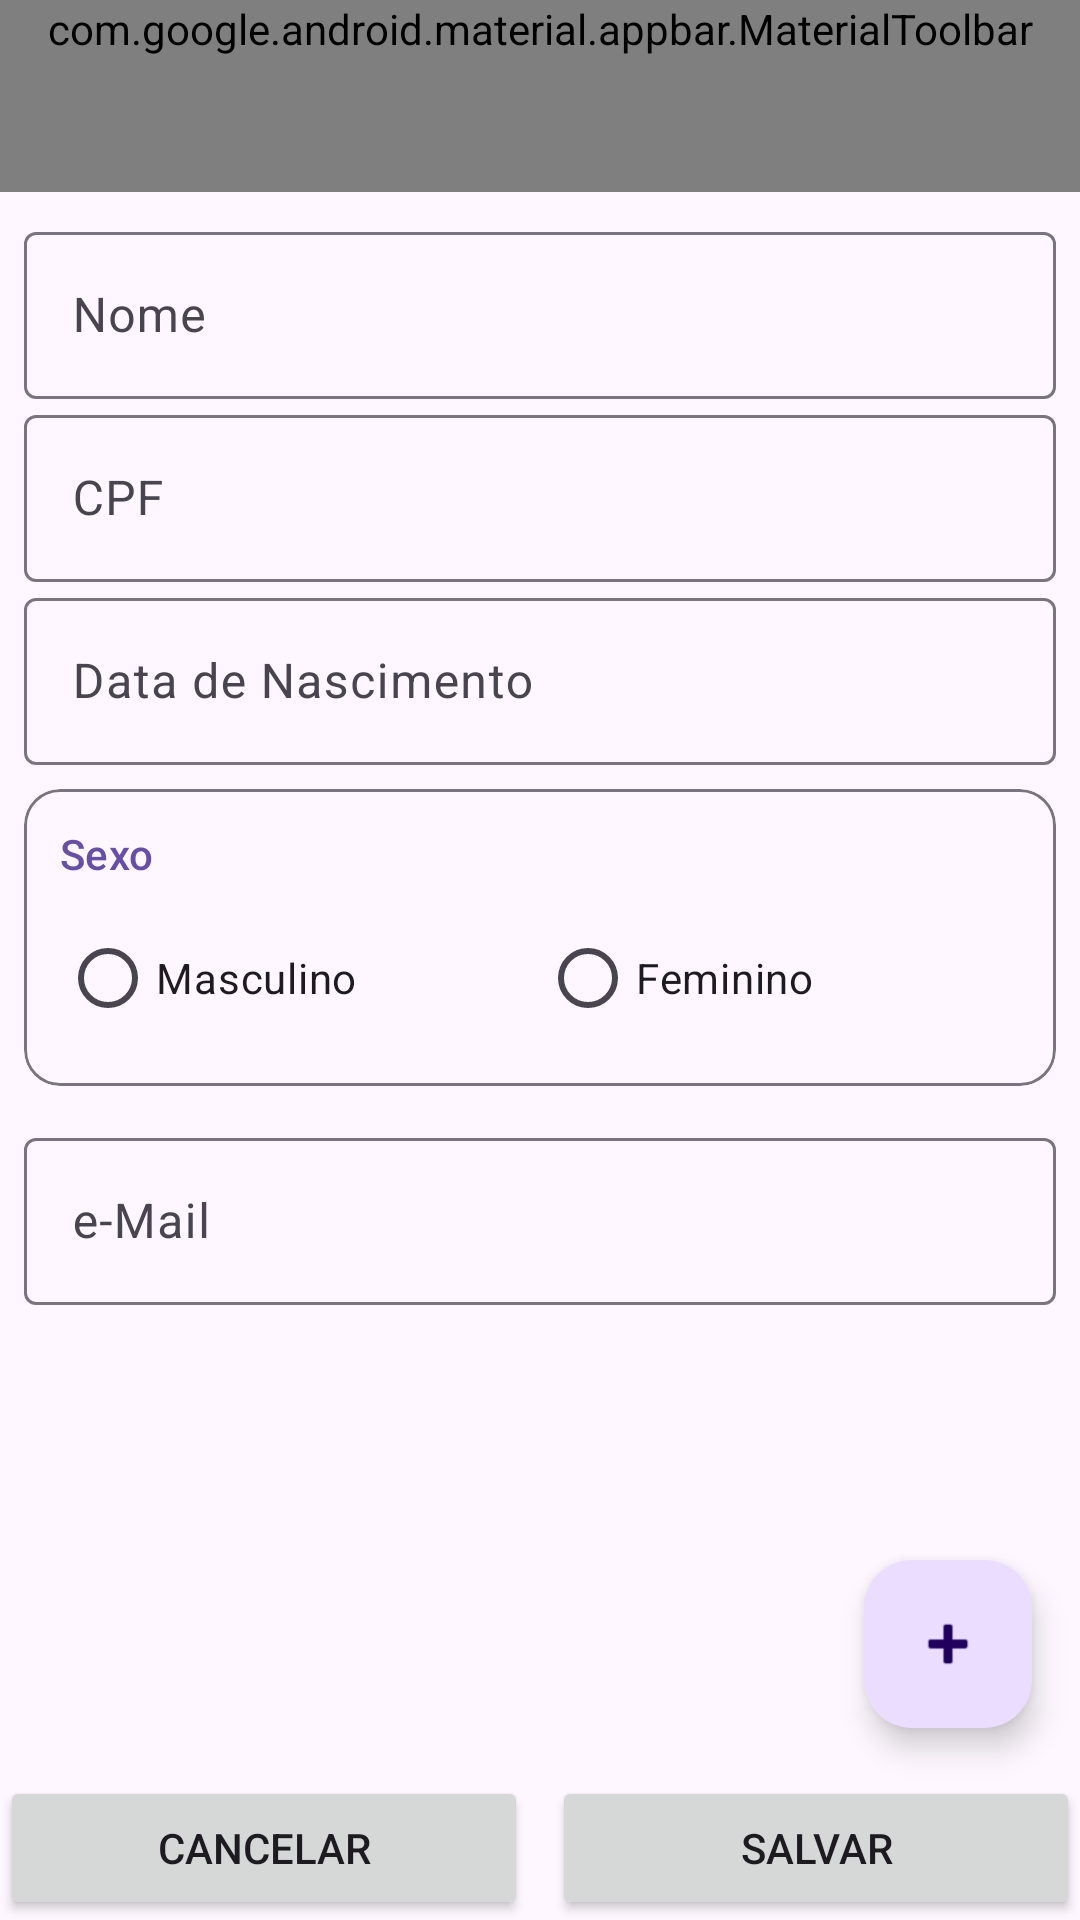

Here is an Android app screen rendered from its layout file. Give the layout XML and the strings, colors and styles it references.
<!-- AndroidManifest.xml: application theme Theme.GTerAndroid -->
<!-- res/layout/activity_terceirizado.xml -->
<?xml version="1.0" encoding="utf-8"?>
<androidx.constraintlayout.widget.ConstraintLayout xmlns:android="http://schemas.android.com/apk/res/android"
    xmlns:app="http://schemas.android.com/apk/res-auto"
    xmlns:tools="http://schemas.android.com/tools"
    android:id="@+id/main"
    android:layout_width="match_parent"
    android:layout_height="match_parent"
    android:fitsSystemWindows="true"
    tools:context=".TerceirizadoActivity">

    <com.google.android.material.appbar.MaterialToolbar
        android:id="@+id/mtbTercCabecalho"
        android:layout_width="0dp"
        android:layout_height="wrap_content"
        android:background="?attr/colorPrimary"
        android:minHeight="?attr/actionBarSize"
        android:theme="?attr/actionBarTheme"
        app:layout_constraintEnd_toEndOf="parent"
        app:layout_constraintStart_toStartOf="parent"
        app:layout_constraintTop_toTopOf="parent"
        app:title="Terceirizado"
        app:titleCentered="true"
        app:titleTextColor="#FFFFFF"
        app:navigationIcon="@drawable/ic_arrow_back_24"
        app:navigationContentDescription="Voltar"
        app:navigationIconTint="@android:color/white"
        app:menu="@menu/menu_terceirizado"
        app:theme="@style/ThemeOverlay.Gter.ToolbarOverflowWhite"
        app:popupTheme="@style/ThemeOverlay.Gter.ToolbarOverflowWhite"/>

    <ScrollView
        android:id="@+id/svTercFormulario"
        android:layout_width="0dp"
        android:layout_height="wrap_content"
        app:layout_constraintBottom_toTopOf="@+id/lvTercPostosTrabalho"
        app:layout_constraintEnd_toEndOf="parent"
        app:layout_constraintStart_toStartOf="parent"
        app:layout_constraintTop_toBottomOf="@+id/mtbTercCabecalho"
        app:layout_constraintVertical_chainStyle="packed"
        app:layout_constraintVertical_weight="1">

        <LinearLayout
            android:layout_width="match_parent"
            android:layout_height="wrap_content"
            android:layout_marginStart="8dp"
            android:layout_marginTop="8dp"
            android:layout_marginEnd="8dp"
            android:orientation="vertical">

            <com.google.android.material.textfield.TextInputLayout
                android:id="@+id/tilTercNome"
                android:layout_width="match_parent"
                android:layout_height="wrap_content"
                android:hint="Nome">

                <com.google.android.material.textfield.TextInputEditText
                    android:id="@+id/etTercNomTerceirizado"
                    android:layout_width="match_parent"
                    android:layout_height="wrap_content"
                    android:inputType="text"
                    android:maxLength="60" />
            </com.google.android.material.textfield.TextInputLayout>

            <com.google.android.material.textfield.TextInputLayout
                android:id="@+id/tilTercNumCpf"
                android:layout_width="match_parent"
                android:layout_height="wrap_content"
                android:hint="CPF">

                <com.google.android.material.textfield.TextInputEditText
                    android:id="@+id/etTercNumCpf"
                    android:layout_width="match_parent"
                    android:layout_height="wrap_content"
                    android:inputType="number"
                    android:maxLength="14" />
            </com.google.android.material.textfield.TextInputLayout>

            <com.google.android.material.textfield.TextInputLayout
                android:id="@+id/tilTercDataNascimento"
                android:layout_width="match_parent"
                android:layout_height="wrap_content"
                android:hint="Data de Nascimento">

                <com.google.android.material.textfield.TextInputEditText
                    android:id="@+id/etTercDataNascimento"
                    android:layout_width="match_parent"
                    android:layout_height="wrap_content"
                    android:clickable="true"
                    android:cursorVisible="false"
                    android:focusable="false"
                    android:focusableInTouchMode="false"
                    android:inputType="none" />
            </com.google.android.material.textfield.TextInputLayout>

            <com.google.android.material.card.MaterialCardView
                style="?attr/materialCardViewOutlinedStyle"
                android:layout_width="match_parent"
                android:layout_height="wrap_content"
                android:layout_marginTop="8dp"
                app:strokeColor="?attr/colorOutline"
                app:strokeWidth="1dp">

                <LinearLayout
                    android:layout_width="match_parent"
                    android:layout_height="wrap_content"
                    android:orientation="vertical"
                    android:padding="12dp">

                    <TextView
                        android:id="@+id/tercTvSexo"
                        android:layout_width="wrap_content"
                        android:layout_height="wrap_content"
                        android:text="Sexo"
                        android:textAppearance="?attr/textAppearanceTitleSmall"
                        android:textColor="?attr/colorPrimary" />

                    <RadioGroup
                        android:id="@+id/rgTercCodSexo"
                        android:layout_width="match_parent"
                        android:layout_height="wrap_content"
                        android:layout_marginTop="8dp"
                        android:orientation="horizontal">

                        <RadioButton
                            android:id="@+id/rbTercMasculino"
                            android:layout_width="0dp"
                            android:layout_height="wrap_content"
                            android:layout_weight="1"
                            android:tag="M"
                            android:text="Masculino" />

                        <RadioButton
                            android:id="@+id/rbTercFeminino"
                            android:layout_width="0dp"
                            android:layout_height="wrap_content"
                            android:layout_weight="1"
                            android:tag="F"
                            android:text="Feminino" />
                    </RadioGroup>
                </LinearLayout>
            </com.google.android.material.card.MaterialCardView>

            <com.google.android.material.textfield.TextInputLayout
                android:id="@+id/tercTIlEmail"
                android:layout_width="match_parent"
                android:layout_height="wrap_content"
                android:layout_marginTop="12dp"
                android:hint="e-Mail">

                <com.google.android.material.textfield.TextInputEditText
                    android:id="@+id/etTercDesEmail"
                    android:layout_width="match_parent"
                    android:layout_height="wrap_content"
                    android:inputType="textEmailAddress" />
            </com.google.android.material.textfield.TextInputLayout>

        </LinearLayout>
    </ScrollView>

    <ListView
        android:id="@+id/lvTercPostosTrabalho"
        android:layout_width="0dp"
        android:layout_height="0dp"
        android:layout_marginTop="8dp"
        android:layout_marginBottom="8dp"
        android:nestedScrollingEnabled="true"
        app:layout_constraintBottom_toTopOf="@+id/llTercRodape"
        app:layout_constraintEnd_toEndOf="parent"
        app:layout_constraintStart_toStartOf="parent"
        app:layout_constraintTop_toBottomOf="@+id/svTercFormulario" />

    <LinearLayout
        android:id="@+id/llTercRodape"
        android:layout_width="0dp"
        android:layout_height="wrap_content"
        android:orientation="horizontal"
        app:layout_constraintBottom_toBottomOf="parent"
        app:layout_constraintEnd_toEndOf="parent"
        app:layout_constraintStart_toStartOf="parent">

        <Button
            android:id="@+id/btTercCancelar"
            android:layout_width="0dp"
            android:layout_height="wrap_content"
            android:layout_weight="1"
            android:layout_marginEnd="4dp"
            android:text="Cancelar" />

        <Button
            android:id="@+id/btTercSalvar"
            android:layout_width="0dp"
            android:layout_height="wrap_content"
            android:layout_weight="1"
            android:layout_marginStart="4dp"
            android:text="Salvar" />
    </LinearLayout>

    <com.google.android.material.floatingactionbutton.FloatingActionButton
        android:id="@+id/fabTercAdicionarPosto"
        android:layout_width="wrap_content"
        android:layout_height="wrap_content"
        android:layout_marginEnd="16dp"
        android:layout_marginBottom="16dp"
        android:contentDescription="Adicionar posto de trabalho"
        app:layout_constraintBottom_toTopOf="@+id/llTercRodape"
        app:layout_constraintEnd_toEndOf="parent"
        app:srcCompat="@android:drawable/ic_input_add" />


</androidx.constraintlayout.widget.ConstraintLayout>
<!-- resources referenced by this layout -->
<resources>
  <style name="ThemeOverlay.Gter.ToolbarOverflowWhite" parent="ThemeOverlay.Material3.Dark.ActionBar">
          
          <item name="colorControlNormal">@android:color/white</item>
          
          <item name="android:colorBackground">@android:color/white</item>
          <item name="android:textColorPrimary">@android:color/black</item>
      </style>
  <style name="Theme.GTerAndroid" parent="Base.Theme.GTerAndroid" />
  <style name="Base.Theme.GTerAndroid" parent="Theme.Material3.DayNight.NoActionBar">
          
          
      </style>
</resources>
